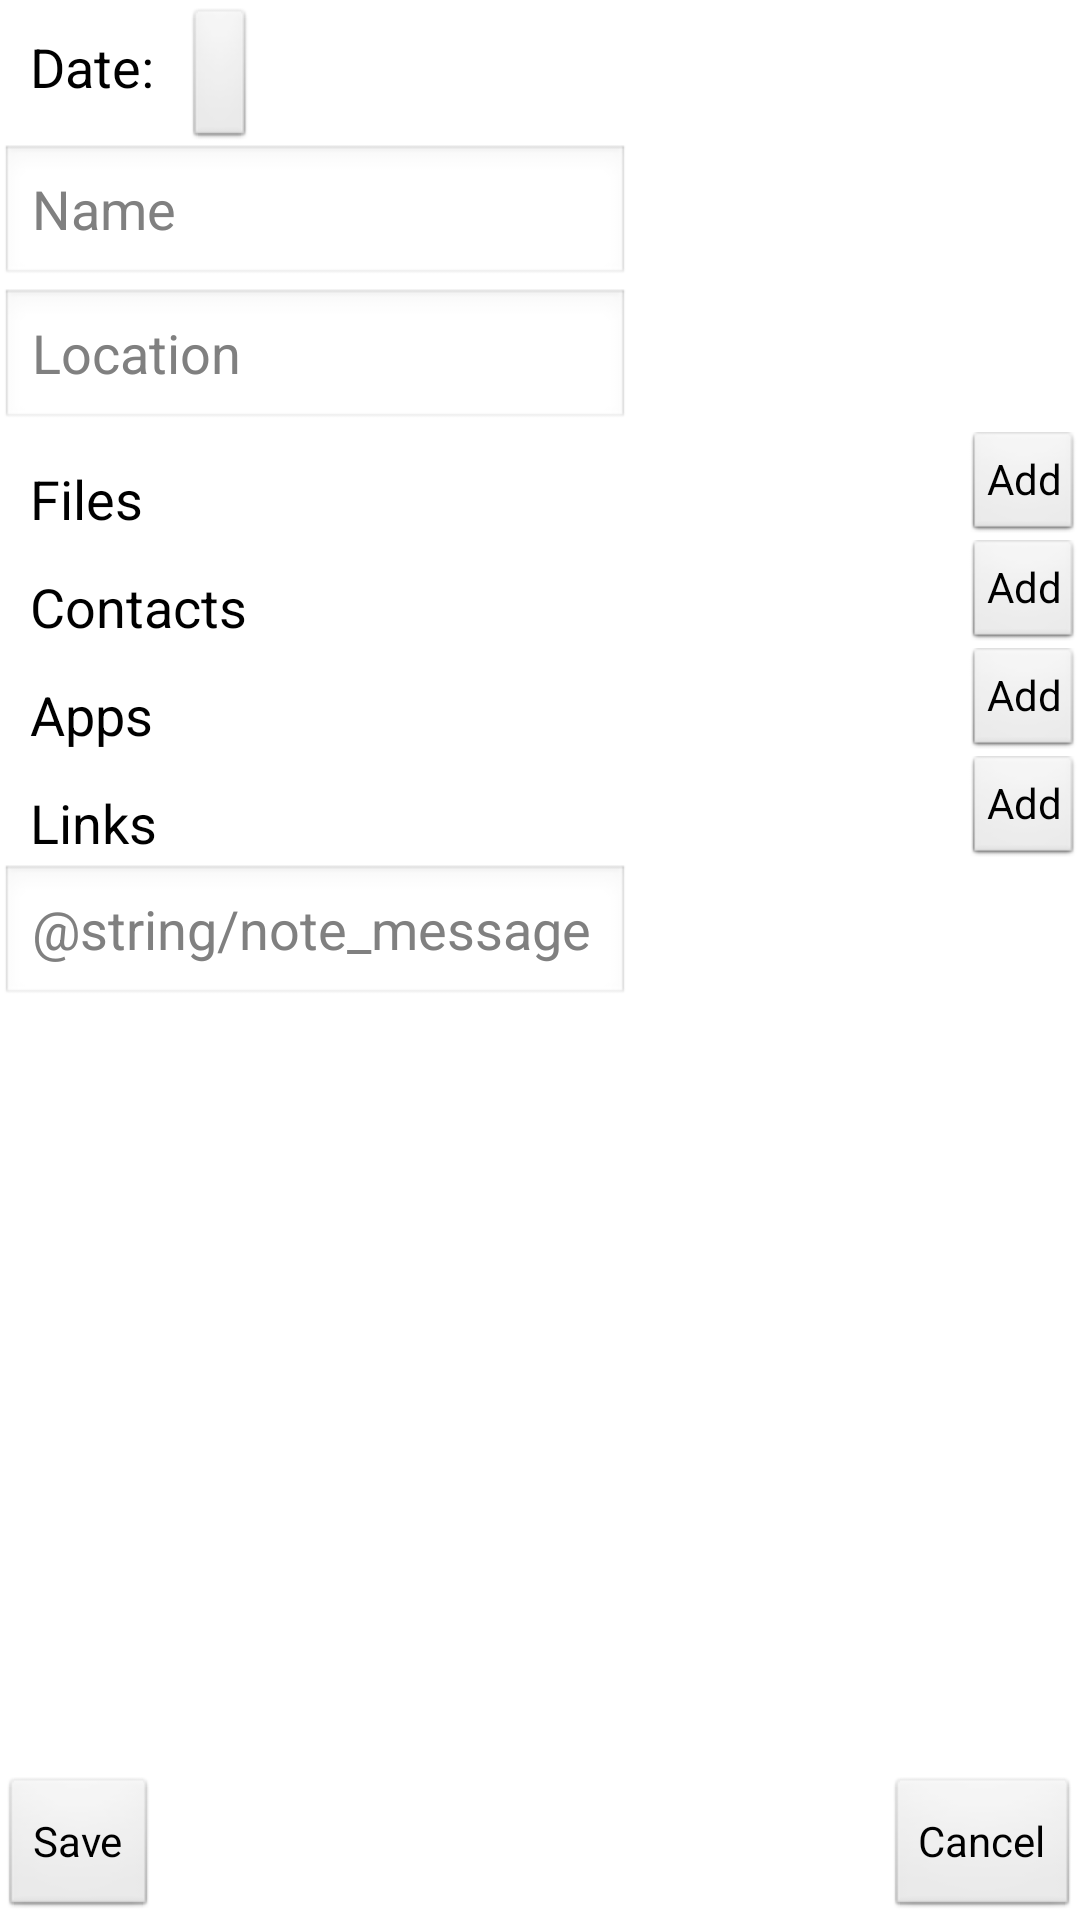

This screen was rendered from an Android layout file. Write that file and the resources it references.
<!-- AndroidManifest.xml: application theme AppTheme -->
<!-- res/layout/activity_edit_event.xml -->
<RelativeLayout xmlns:android="http://schemas.android.com/apk/res/android"
    xmlns:tools="http://schemas.android.com/tools"
    android:layout_width="match_parent"
    android:layout_height="match_parent" >

    <ScrollView
        android:id="@+id/scrollView1"
        android:layout_width="match_parent"
        android:layout_height="wrap_content"
        android:layout_alignParentTop="true" >

        <LinearLayout
            android:id="@+id/LinearLayout1"
            android:layout_width="match_parent"
            android:layout_height="wrap_content"
            android:orientation="vertical" >

            <LinearLayout
                android:layout_width="match_parent"
                android:layout_height="wrap_content"
                android:orientation="horizontal" >

                <TextView
                    android:layout_width="wrap_content"
                    android:layout_height="wrap_content"
                    android:paddingLeft="10dp"
                    android:paddingRight="10dp"
                    android:paddingTop="10dp"
                    android:text="Date:"
                    style="@android:style/TextAppearance.Medium" />

                <Button
                    android:id="@+id/date_button"
                    android:layout_width="wrap_content"
                    android:layout_height="wrap_content"
                    android:onClick="showDatePickerDialog" />
            </LinearLayout>

            <EditText
                android:id="@+id/name_message"
                android:layout_width="wrap_content"
                android:layout_height="wrap_content"
                android:layout_weight="1"
                android:ems="10"
                android:hint="@string/name_message"
                style="@android:style/TextAppearance.Medium" />

            <EditText
                android:id="@+id/location_message"
                android:layout_width="wrap_content"
                android:layout_height="wrap_content"
                android:layout_weight="1"
                android:ems="10"
                android:hint="@string/location_message" 
                style="@android:style/TextAppearance.Medium"/>

            <LinearLayout
                xmlns:android="http://schemas.android.com/apk/res/android"
                xmlns:tools="http://schemas.android.com/tools"
                android:layout_width="match_parent"
                android:layout_height="wrap_content"
                android:orientation="vertical" >

                <RelativeLayout
                    xmlns:android="http://schemas.android.com/apk/res/android"
                    xmlns:tools="http://schemas.android.com/tools"
                    android:layout_width="match_parent"
                    android:layout_height="wrap_content" >

                    <Button
                        android:layout_width="wrap_content"
                        android:layout_height="wrap_content"
                        android:layout_alignParentRight="true"
                        android:layout_alignParentTop="true"
                        android:onClick="addFile"
                         style="?android:attr/buttonStyleSmall"
                        android:text="@string/button_message" />

                    <TextView
                        android:layout_width="wrap_content"
                        android:layout_height="wrap_content"
                        android:layout_alignParentLeft="true"
                        android:layout_alignParentTop="true"
                        android:paddingLeft="10dp"
                        android:paddingTop="10dp"
                        android:text="Files"
                        style="@android:style/TextAppearance.Medium" />
                </RelativeLayout>

                <LinearLayout
                    xmlns:android="http://schemas.android.com/apk/res/android"
                    xmlns:tools="http://schemas.android.com/tools"
                    android:id="@+id/file_layout"
                    android:layout_width="match_parent"
                    android:layout_height="wrap_content"
                    android:orientation="vertical"
                    android:paddingLeft="10dp" 
                    >
                </LinearLayout>

                <RelativeLayout
                    xmlns:android="http://schemas.android.com/apk/res/android"
                    xmlns:tools="http://schemas.android.com/tools"
                    android:layout_width="match_parent"
                    android:layout_height="wrap_content" >

                    <TextView
                        android:layout_width="wrap_content"
                        android:layout_height="wrap_content"
                        android:layout_alignParentLeft="true"
                        android:layout_alignParentTop="true"
                        android:paddingLeft="10dp"
                        android:paddingTop="10dp"
                        android:text="Contacts"
                        style="@android:style/TextAppearance.Medium" />

                    <Button
                        android:layout_width="wrap_content"
                        android:layout_height="wrap_content"
                        android:layout_alignParentRight="true"
                        android:layout_alignParentTop="true"
                        android:onClick="addContact"
                         style="?android:attr/buttonStyleSmall"
                        android:text="Add" />
                </RelativeLayout>

                <LinearLayout
                    xmlns:android="http://schemas.android.com/apk/res/android"
                    xmlns:tools="http://schemas.android.com/tools"
                    android:id="@+id/contacts_layout"
                    android:layout_width="match_parent"
                    android:layout_height="wrap_content"
                    android:orientation="vertical"
                    android:paddingLeft="10dp" >
                </LinearLayout>

                <RelativeLayout
                    xmlns:android="http://schemas.android.com/apk/res/android"
                    xmlns:tools="http://schemas.android.com/tools"
                    android:layout_width="match_parent"
                    android:layout_height="wrap_content" >

                    <TextView
                        android:layout_width="wrap_content"
                        android:layout_height="wrap_content"
                        android:layout_alignParentLeft="true"
                        android:layout_alignParentTop="true"
                        android:paddingLeft="10dp"
                        android:paddingTop="10dp"
                        android:text="Apps"
                        style="@android:style/TextAppearance.Medium" />

                    <Button
                        android:layout_width="wrap_content"
                        android:layout_height="wrap_content"
                        android:layout_alignParentRight="true"
                        android:layout_alignParentTop="true"
                        android:onClick="addApp"
                         style="?android:attr/buttonStyleSmall"
                        android:text="Add" />
                </RelativeLayout>

                <LinearLayout
                    xmlns:android="http://schemas.android.com/apk/res/android"
                    xmlns:tools="http://schemas.android.com/tools"
                    android:id="@+id/app_layout"
                    android:layout_width="match_parent"
                    android:layout_height="wrap_content"
                    android:orientation="vertical"
                    android:paddingLeft="10dp" >
                </LinearLayout>
                

                <RelativeLayout
                    xmlns:android="http://schemas.android.com/apk/res/android"
                    xmlns:tools="http://schemas.android.com/tools"
                    android:layout_width="match_parent"
                    android:layout_height="wrap_content" >

                    <TextView
                        android:layout_width="wrap_content"
                        android:layout_height="wrap_content"
                        android:layout_alignParentLeft="true"
                        android:layout_alignParentTop="true"
                        android:paddingLeft="10dp"
                        android:paddingTop="10dp"
                        android:text="Links"
                        style="@android:style/TextAppearance.Medium" />

                    <Button
                        android:layout_width="wrap_content"
                        android:layout_height="wrap_content"
                        android:layout_alignParentRight="true"
                        android:layout_alignParentTop="true"
                        android:onClick="addLink"
                         style="?android:attr/buttonStyleSmall"
                        android:text="Add" />
                </RelativeLayout>

                <LinearLayout
                    xmlns:android="http://schemas.android.com/apk/res/android"
                    xmlns:tools="http://schemas.android.com/tools"
                    android:id="@+id/links_layout"
                    android:layout_width="match_parent"
                    android:layout_height="wrap_content"
                    android:orientation="vertical"
                    android:paddingLeft="10dp" >
                </LinearLayout>

                <EditText
                    android:id="@+id/note_message"
                    android:layout_width="wrap_content"
                    android:layout_height="wrap_content"
                    android:ems="10"
                    android:hint="@string/note_message"
                    style="@android:style/TextAppearance.Medium" />
            </LinearLayout>
        </LinearLayout>
    </ScrollView>

    <Button
        android:id="@+id/button2"
        android:layout_width="wrap_content"
        android:layout_height="wrap_content"
        android:layout_alignParentBottom="true"
        android:layout_alignParentLeft="true"
        android:onClick="save"
        android:text="Save" />

    <Button
        android:id="@+id/cancel"
        android:layout_width="wrap_content"
        android:layout_height="wrap_content"
        android:layout_alignParentBottom="true"
        android:layout_alignParentRight="true"
        android:onClick="cancel"
        android:text="Cancel" />

</RelativeLayout>
<!-- resources referenced by this layout -->
<resources>
  <string name="button_message">Add</string>
  <string name="location_message">Location</string>
  <string name="name_message">Name</string>
  <style name="AppTheme" parent="android:Theme.Light" />
</resources>
